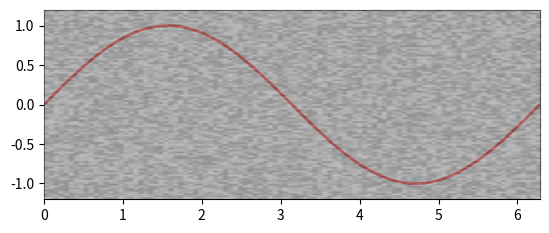

Write the Python code that produced this figure. (Note: this script raises an exception after producing the figure.)
import matplotlib.pyplot as plt
import numpy as np
import matplotlib.animation

# update the data for each frame
def anim(n):
    global data

    # get some new data
    data += np.random.random((100,100)) - .5
    # update the data into the image
    imobj.set_array(data)

    # returns a list of drawables which have been changed (needed for blitting)
    return imobj,

# create the figure
fig = plt.figure()
ax = fig.add_subplot(111)

# plot a static image
x = np.linspace(0, 2*np.pi, 200)
ax.plot(x, np.sin(x), 'r', lw=2)

# some data
data = np.random.random((100,100)) - .5

# create the image on top
imobj = ax.imshow(data, extent=[0,2*np.pi, -1.2, 1.2], origin='lower', cmap=plt.cm.gray, vmin=-2, vmax=2, alpha=.7, zorder=10)

# create the animation
ani = matplotlib.animation.FuncAnimation(fig, anim, frames=100)
ani.save("test.mp4", fps=10, codec="libx264", extra_args=['-pix_fmt', 'yuv420p'])